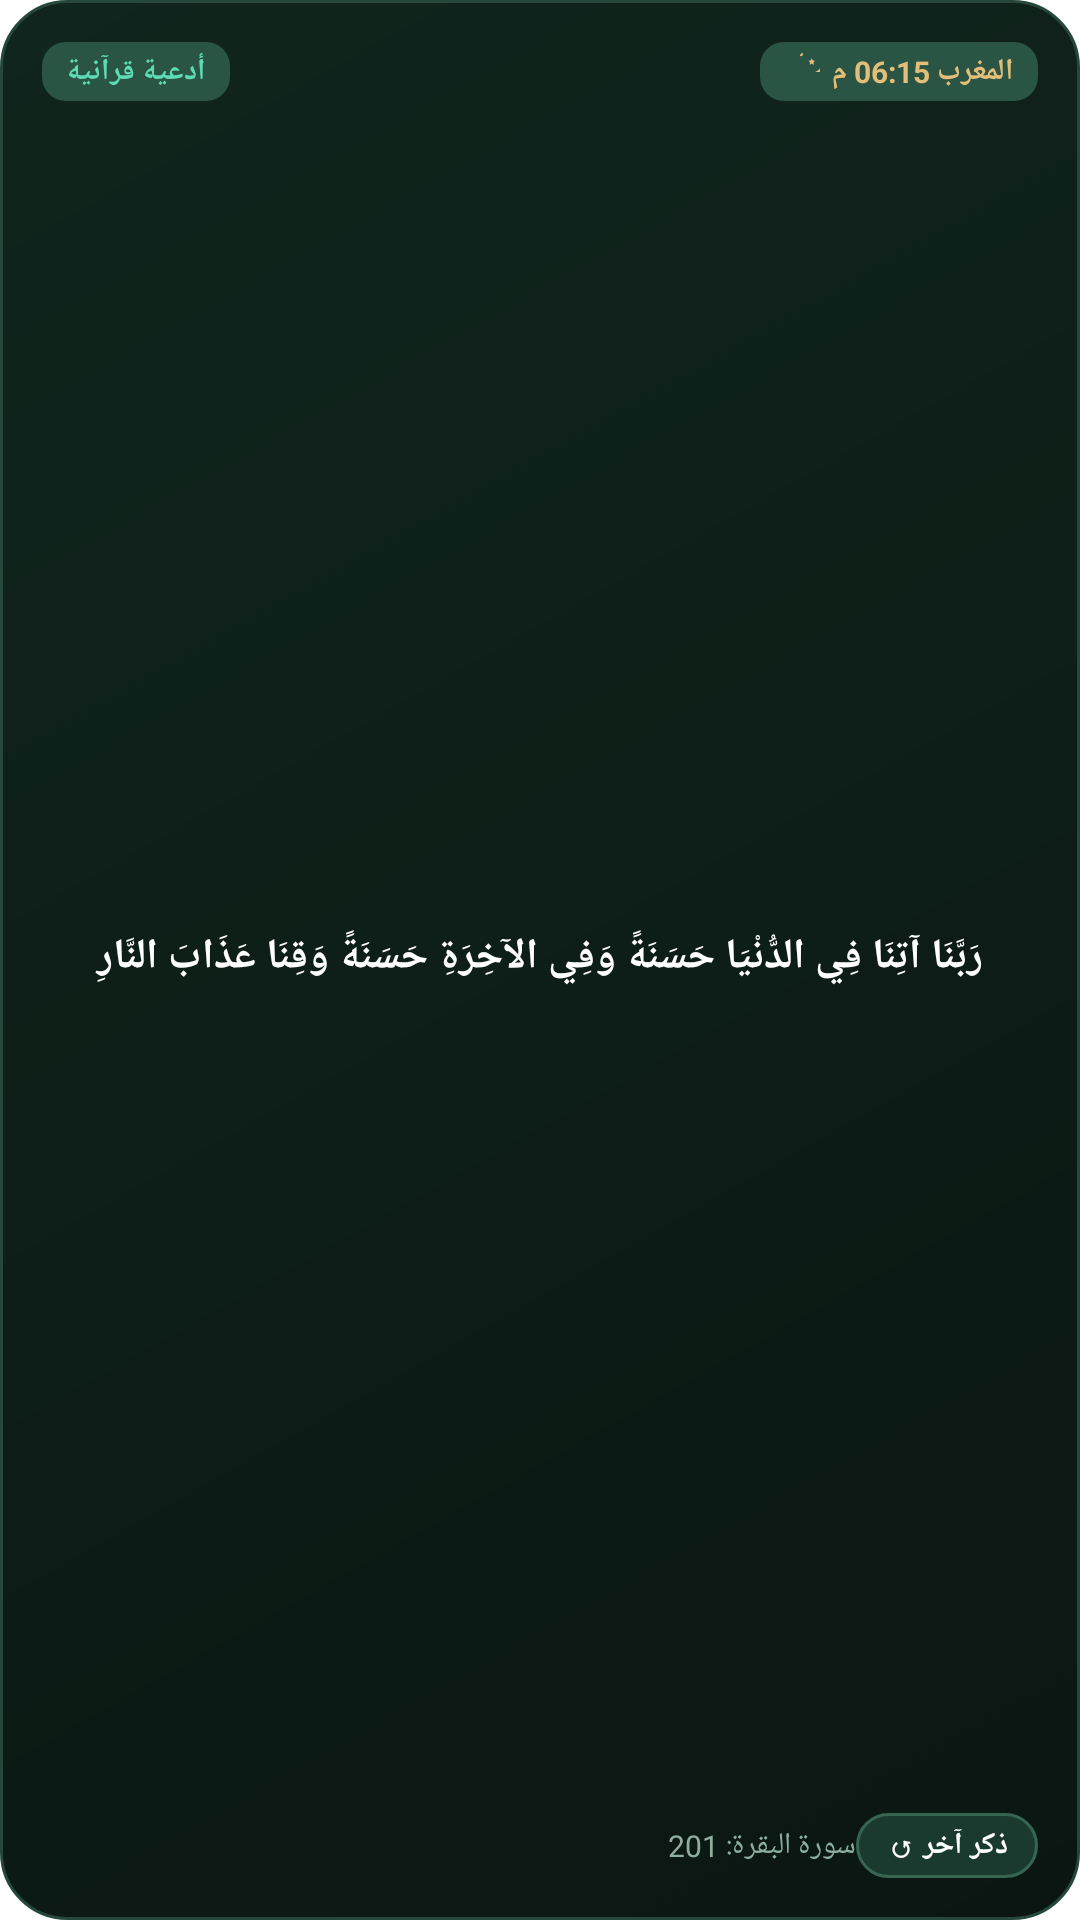

Produce the Android XML layout that renders to this screen, including the resource entries it uses.
<!-- AndroidManifest.xml: fallback theme Theme.MaterialComponents.DayNight.NoActionBar -->
<!-- res/layout/widget_azkar_medium.xml -->
<?xml version="1.0" encoding="utf-8"?>
<RelativeLayout xmlns:android="http://schemas.android.com/apk/res/android"
    android:id="@+id/widget_root_medium"
    android:layout_width="match_parent"
    android:layout_height="match_parent"
    android:background="@drawable/widget_bg_emerald"
    android:padding="14dp">

    
    <LinearLayout
        android:id="@+id/med_top_bar"
        android:layout_width="match_parent"
        android:layout_height="wrap_content"
        android:layout_alignParentTop="true"
        android:orientation="horizontal"
        android:gravity="center_vertical">

        
        <TextView
            android:id="@+id/med_category_badge"
            android:layout_width="wrap_content"
            android:layout_height="wrap_content"
            android:background="@drawable/widget_badge_bg"
            android:paddingLeft="8dp"
            android:paddingRight="8dp"
            android:paddingTop="3dp"
            android:paddingBottom="3dp"
            android:text="أدعية قرآنية"
            android:textColor="#5CDBB5"
            android:textSize="10sp"
            android:textStyle="bold" />

        <FrameLayout
            android:layout_width="0dp"
            android:layout_height="1dp"
            android:layout_weight="1" />

        
        <LinearLayout
            android:id="@+id/med_prayer_container"
            android:layout_width="wrap_content"
            android:layout_height="wrap_content"
            android:background="@drawable/widget_badge_bg"
            android:paddingLeft="8dp"
            android:paddingRight="8dp"
            android:paddingTop="3dp"
            android:paddingBottom="3dp"
            android:orientation="horizontal"
            android:gravity="center_vertical">

            <ImageView
                android:layout_width="12dp"
                android:layout_height="12dp"
                android:src="@drawable/ic_crescent_moon"
                android:tint="#E2BE78"
                android:layout_marginEnd="4dp"
                android:contentDescription="صلاة" />

            <TextView
                android:id="@+id/med_prayer_text"
                android:layout_width="wrap_content"
                android:layout_height="wrap_content"
                android:text="المغرب 06:15 م"
                android:textColor="#E2BE78"
                android:textSize="10sp"
                android:textStyle="bold" />
        </LinearLayout>
    </LinearLayout>

    
    <TextView
        android:id="@+id/med_widget_text"
        android:layout_width="match_parent"
        android:layout_height="match_parent"
        android:layout_below="@id/med_top_bar"
        android:layout_above="@+id/med_bottom_bar"
        android:layout_marginTop="6dp"
        android:layout_marginBottom="6dp"
        android:gravity="center"
        android:text="رَبَّنَا آتِنَا فِي الدُّنْيَا حَسَنَةً وَفِي الآخِرَةِ حَسَنَةً وَقِنَا عَذَابَ النَّارِ"
        android:textColor="#FFFFFF"
        android:textSize="14sp"
        android:textStyle="bold"
        android:fontFamily="@font/amiri_regular"
        android:maxLines="3"
        android:ellipsize="end" />

    
    <LinearLayout
        android:id="@+id/med_bottom_bar"
        android:layout_width="match_parent"
        android:layout_height="wrap_content"
        android:layout_alignParentBottom="true"
        android:orientation="horizontal"
        android:gravity="center_vertical">

        <TextView
            android:id="@+id/med_widget_source"
            android:layout_width="0dp"
            android:layout_height="wrap_content"
            android:layout_weight="1"
            android:text="سورة البقرة: 201"
            android:textColor="#8CAFA0"
            android:textSize="10sp"
            android:singleLine="true"
            android:ellipsize="end" />

        
        <TextView
            android:id="@+id/med_btn_next"
            android:layout_width="wrap_content"
            android:layout_height="wrap_content"
            android:background="@drawable/widget_btn_secondary"
            android:paddingLeft="10dp"
            android:paddingRight="10dp"
            android:paddingTop="4dp"
            android:paddingBottom="4dp"
            android:text="ذكر آخر ↺"
            android:textColor="#FFFFFF"
            android:textSize="10sp"
            android:textStyle="bold"
            android:clickable="true"
            android:focusable="true" />
    </LinearLayout>

</RelativeLayout>
<!-- resources referenced by this layout -->
<resources>
  <!-- drawable ic_crescent_moon (drawable) -->
  <vector xmlns:android="http://schemas.android.com/apk/res/android"
      android:width="64dp"
      android:height="64dp"
      android:viewportWidth="24"
      android:viewportHeight="24">
      
      <path
          android:fillColor="#E5C365"
          android:pathData="M12.3,2a10,10 0 0,0 -1.9,0.18 8,8 0 1,1 10.42,10.42A10,10 0 1,0 12.3,2Z" />
      
      <path
          android:fillColor="#FFF4D0"
          android:pathData="M18.5,3.5l0.7,1.5l1.6,0.2l-1.2,1.1l0.3,1.6l-1.4,-0.8l-1.4,0.8l0.3,-1.6l-1.2,-1.1l1.6,-0.2z" />
  </vector>
  <!-- drawable widget_badge_bg (drawable) -->
  <?xml version="1.0" encoding="utf-8"?>
  <shape xmlns:android="http://schemas.android.com/apk/res/android"
      android:shape="rectangle">
      <solid android:color="#2A5443" />
      <corners android:radius="8dp" />
  </shape>
  <!-- drawable widget_bg_emerald (drawable) -->
  <?xml version="1.0" encoding="utf-8"?>
  <shape xmlns:android="http://schemas.android.com/apk/res/android"
      android:shape="rectangle">
      <gradient
          android:startColor="#10251D"
          android:endColor="#0B1612"
          android:angle="315" />
      <corners android:radius="22dp" />
      <stroke
          android:width="1dp"
          android:color="#26483A" />
  </shape>
  <!-- drawable widget_btn_secondary (drawable) -->
  <?xml version="1.0" encoding="utf-8"?>
  <shape xmlns:android="http://schemas.android.com/apk/res/android"
      android:shape="rectangle">
      <solid android:color="#1A3A2F" />
      <corners android:radius="14dp" />
      <stroke
          android:width="1dp"
          android:color="#366552" />
  </shape>
</resources>
